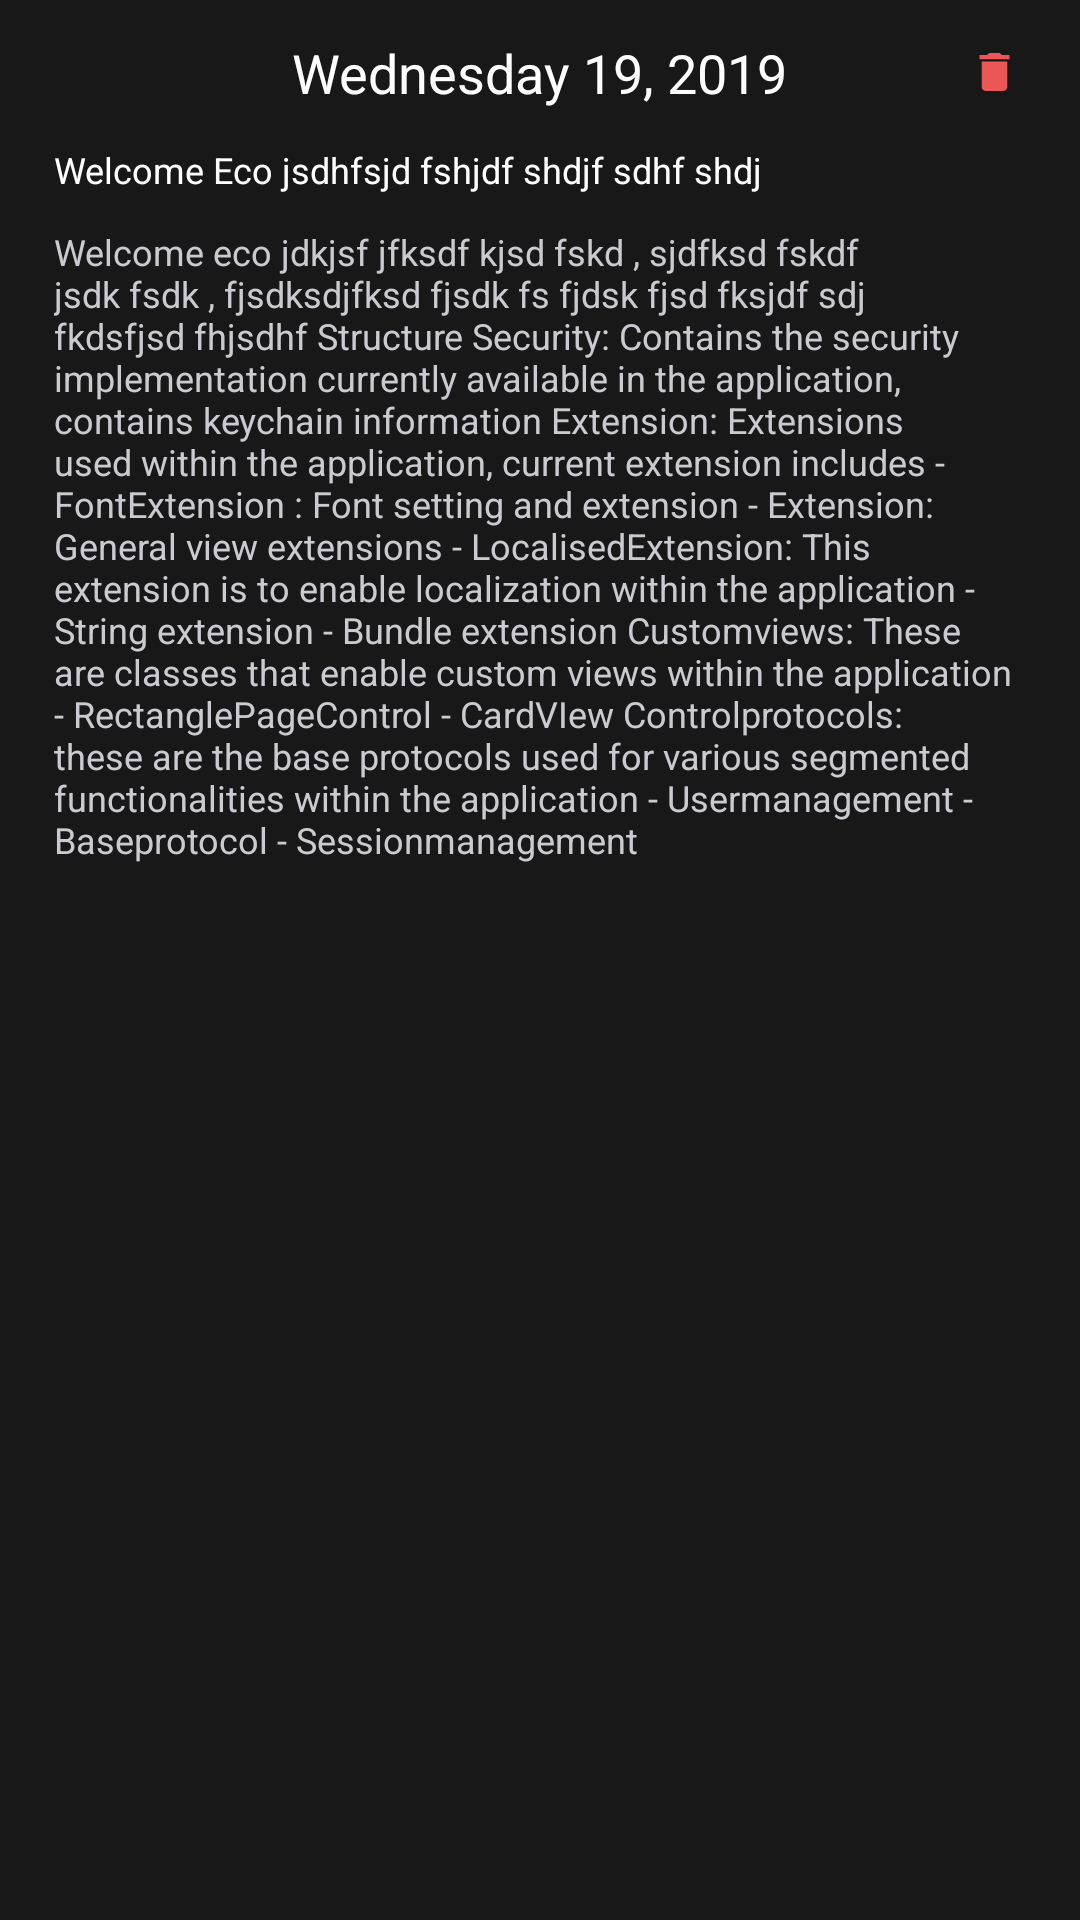

Reconstruct the res/layout file that produces this screen, plus the resources it refers to.
<!-- AndroidManifest.xml: activity theme AppTheme.NoActionBar -->
<!-- res/layout/activity_detail.xml -->
<?xml version="1.0" encoding="utf-8"?>
<LinearLayout
    xmlns:android="http://schemas.android.com/apk/res/android"
    xmlns:app="http://schemas.android.com/apk/res-auto"
    xmlns:tools="http://schemas.android.com/tools"
    android:layout_width="match_parent"
    android:layout_height="match_parent"
    android:orientation="vertical"
    android:background="#181818"
    tools:context=".ui.activities.DetailActivity">

    <FrameLayout
        android:layout_width="match_parent"
        android:layout_height="wrap_content"
        android:paddingTop="12dp"
        >

        <ImageView
            android:layout_width="wrap_content"
            android:src="@drawable/ic_back"
            android:layout_height="wrap_content"
            android:layout_marginLeft="10dp"
            android:padding="10dp"
            android:onClick="onBackClick"
            />

        <TextView
            android:layout_width="wrap_content"
            android:layout_height="wrap_content"
            android:text="Wednesday 19, 2019"
            android:textColor="#FFFFFF"
            android:textSize="18sp"
            android:layout_gravity="center"
            />
        <ImageView
            android:layout_width="11dp"
            android:layout_height="14dp"
            android:src="@drawable/ic_delete"
            android:layout_gravity="end|center_vertical"
            android:layout_marginRight="23dp"
            />
    </FrameLayout>

    <LinearLayout
        android:layout_width="match_parent"
        android:layout_height="wrap_content"
        android:orientation="vertical"
        android:layout_marginTop="12dp"
        android:layout_marginLeft="18dp"
        android:layout_marginRight="18dp">
        <TextView
            android:id="@+id/welcome_eco"
            android:layout_width="match_parent"
            android:layout_height="wrap_content"
            android:textSize="12sp"
            android:textColor="#ffffff"
            android:text="@string/welcome_eco"
            android:gravity="top"
            />
        <TextView
            android:layout_width="match_parent"
            android:layout_height="wrap_content"
            android:textSize="12sp"
            android:text="@string/welcome_one"
            android:gravity="top"
            android:layout_marginTop="11dp"
            android:layout_marginBottom="4dp"
            android:textColor="#CBCAD0"
            />
    </LinearLayout>

</LinearLayout>
<!-- resources referenced by this layout -->
<resources>
  <!-- drawable ic_delete (drawable) -->
  <vector xmlns:android="http://schemas.android.com/apk/res/android"
      android:width="12dp"
      android:height="14dp"
      android:viewportWidth="12"
      android:viewportHeight="14">
    <path
        android:pathData="M1.3334,12.4444C1.3334,13.3 2.0334,14 2.889,14H9.1112C9.9668,14 10.6668,13.3 10.6668,12.4444V3.1111H1.3334V12.4444ZM11.4446,0.7778H8.7223L7.9446,0H4.0557L3.2779,0.7778H0.5557V2.3333H11.4446V0.7778Z"
        android:fillColor="#EB5757"/>
  </vector>
  <string name="welcome_eco">Welcome Eco jsdhfsjd fshjdf shdjf sdhf shdj</string>
  <string name="welcome_one">Welcome  eco jdkjsf jfksdf kjsd fskd , sjdfksd fskdf jsdk fsdk , fjsdksdjfksd fjsdk fs fjdsk fjsd fksjdf sdj fkdsfjsd fhjsdhf Structure Security: Contains the security implementation currently available in the application, contains keychain information Extension: Extensions used within the application, current extension includes - FontExtension : Font setting and extension - Extension: General view extensions - LocalisedExtension: This extension is to enable localization within the application - String extension - Bundle extension Customviews: These are classes that enable custom views within the application - RectanglePageControl - CardVIew Controlprotocols: these are the base protocols used for various segmented functionalities within the application - Usermanagement - Baseprotocol - Sessionmanagement</string>
  <style name="AppTheme.NoActionBar">
          <item name="windowActionBar">false</item>
          <item name="windowNoTitle">true</item>
      </style>
</resources>
